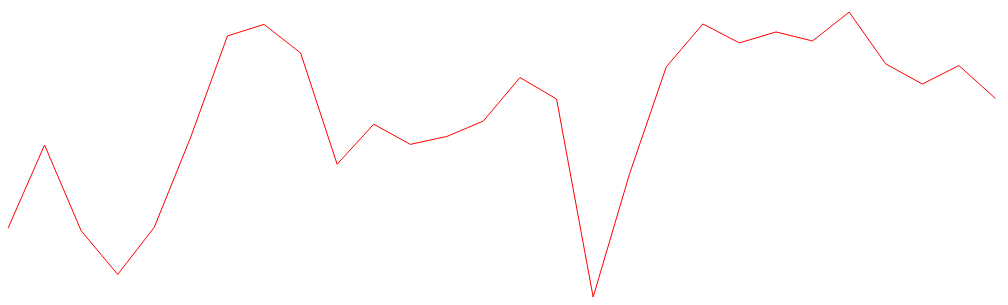
D3 v4 page, settled after 480 driven frames (8 s of simulated time); the page loaded 1 data file(s).


d3.csv("./test222.csv", 

	function(data)
	{
		console.log(data); 
	}

);

var width = 1024;
var height = 768;
var ctrl = d3.select("body").append("svg").attr("width", width).attr("height", height);
d3.csv("./test222.csv", 
	function(data)
	{
		var ln = data.length;
		console.log(data);
		var maxy = d3.max(data, function(d){ return d.VALUE; });
		var lines = d3.line().x(function(d,i){return i*(width/ln);}).y(function(d){return height-(maxy-d.VALUE)*300});
		ctrl.append("path").data([data]).attr("d", lines).attr("stroke", "red").attr("fill", "none");
	}

);



### data: test222.csv
VALUE
94.35
94.07
94.36
94.5
94.35
94.04
93.71
93.67
93.76
94.14
94
94.07
94.04
93.99
93.85
93.92
94.58
94.17
93.81
93.67
93.73
93.69
93.72
93.63
93.8
93.87
93.81
93.92